2-way image classification set "weld_defects" from GitHub (Rajiv1417/ML_Ops); label vocabulary: defect, normal.

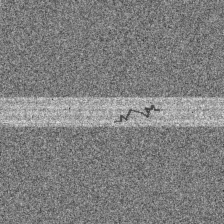
Label: defect

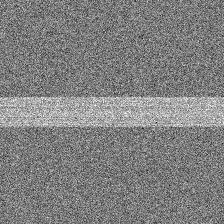
Label: normal

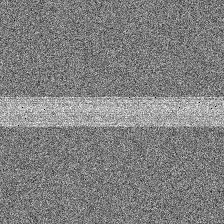
Label: normal

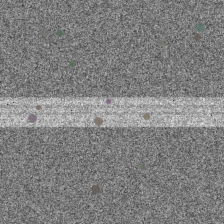
Label: defect

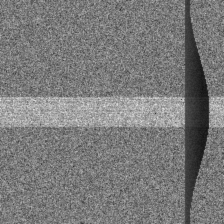
Label: defect

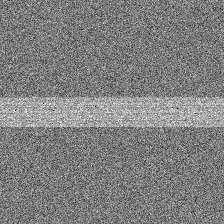
Label: normal
